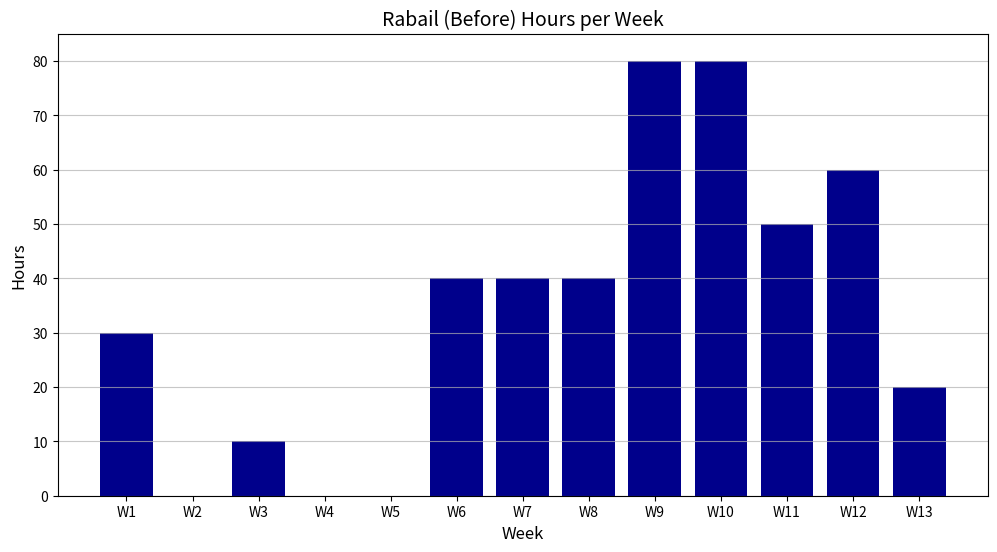

Write Python code to recreate this figure.
import pandas as pd
import matplotlib.pyplot as plt

# Data extracted from the rough histogram for Rabail (Before)
# Approximate values based on the text representation:
# W1: 30, W2: 0, W3: 10, W4: 0, W5: 0, W6: 40, W7: 40, W8: 40, W9: 80, W10: 80, W11: 50, W12: 60, W13: 20
data = {
    'Week': ['W1', 'W2', 'W3', 'W4', 'W5', 'W6', 'W7', 'W8', 'W9', 'W10', 'W11', 'W12', 'W13'],
    'Hours': [30, 0, 10, 0, 0, 40, 40, 40, 80, 80, 50, 60, 20]
}
df = pd.DataFrame(data)

# Create the bar chart
plt.figure(figsize=(12, 6))
plt.bar(df['Week'], df['Hours'], color='darkblue')

# Set the title and labels
plt.title('Rabail (Before) Hours per Week', fontsize=14)
plt.xlabel('Week', fontsize=12)
plt.ylabel('Hours', fontsize=12)

# Set y-axis limits to match the text representation
plt.ylim(0, 85) # Slight buffer above 80
plt.yticks([0, 10, 20, 30, 40, 50, 60, 70, 80])

# Add horizontal grid lines for better readability
plt.grid(axis='y', linestyle='-', alpha=0.7)

# Save the plot
plt.savefig('rabail_before_histogram.png')

print("rabail_before_histogram.png")
